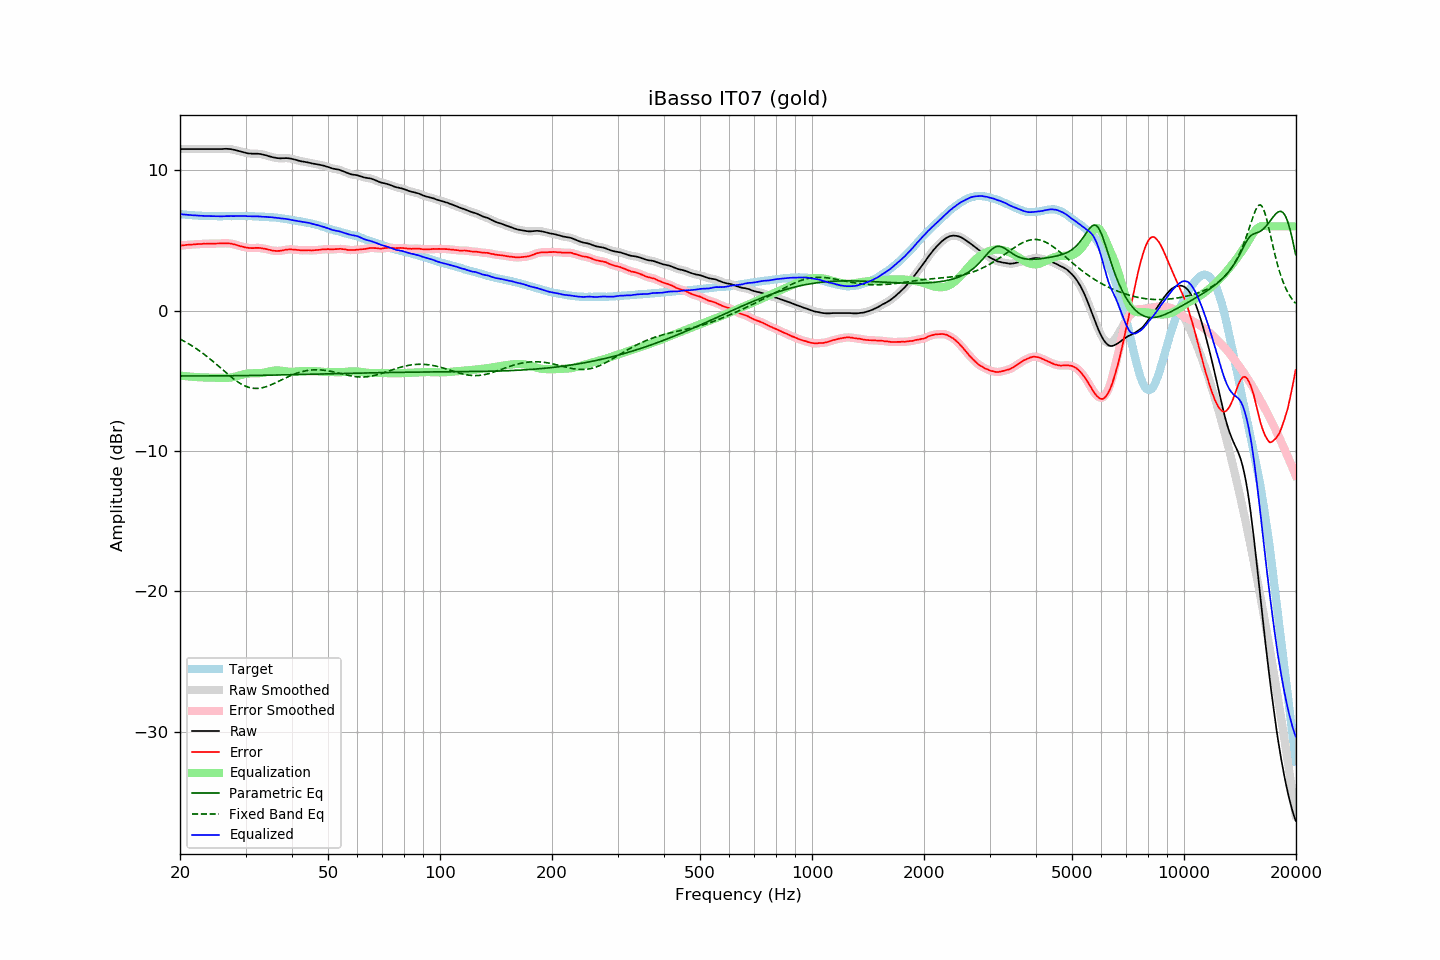

The file beside this chart, header and first rows:
frequency, raw, error, smoothed, error_smoothed, equalization, parametric_eq, fixed_band_eq, equalized_raw, equalized_smoothed, target
20.00, 11.51, 4.63, 11.51, 4.63, -4.63, -4.65, -2.03, 6.88, 6.88, 6.87
20.20, 11.51, 4.64, 11.51, 4.64, -4.64, -4.65, -2.08, 6.86, 6.86, 6.86
20.40, 11.51, 4.65, 11.51, 4.65, -4.65, -4.65, -2.14, 6.85, 6.85, 6.85
20.61, 11.51, 4.66, 11.51, 4.67, -4.67, -4.65, -2.21, 6.84, 6.84, 6.84
20.81, 11.51, 4.68, 11.51, 4.68, -4.68, -4.65, -2.27, 6.83, 6.83, 6.82
21.02, 11.51, 4.69, 11.51, 4.69, -4.69, -4.65, -2.34, 6.82, 6.82, 6.81
21.23, 11.51, 4.70, 11.51, 4.70, -4.70, -4.65, -2.40, 6.81, 6.81, 6.80
21.44, 11.51, 4.69, 11.51, 4.70, -4.71, -4.65, -2.47, 6.80, 6.80, 6.81
21.66, 11.51, 4.71, 11.51, 4.71, -4.71, -4.65, -2.55, 6.79, 6.79, 6.79
21.87, 11.51, 4.71, 11.51, 4.72, -4.72, -4.65, -2.62, 6.78, 6.78, 6.79
22.09, 11.51, 4.74, 11.51, 4.73, -4.73, -4.65, -2.70, 6.78, 6.78, 6.77
22.31, 11.51, 4.74, 11.51, 4.74, -4.74, -4.65, -2.77, 6.77, 6.77, 6.77
22.54, 11.51, 4.75, 11.51, 4.74, -4.74, -4.65, -2.85, 6.76, 6.76, 6.76
22.76, 11.51, 4.75, 11.51, 4.75, -4.75, -4.65, -2.94, 6.76, 6.76, 6.76
22.99, 11.51, 4.76, 11.51, 4.76, -4.76, -4.65, -3.02, 6.75, 6.75, 6.75
23.22, 11.51, 4.77, 11.51, 4.76, -4.76, -4.65, -3.11, 6.74, 6.74, 6.74
23.45, 11.51, 4.76, 11.51, 4.77, -4.76, -4.65, -3.19, 6.74, 6.74, 6.75
23.69, 11.51, 4.77, 11.51, 4.77, -4.77, -4.65, -3.28, 6.74, 6.74, 6.74
23.92, 11.51, 4.78, 11.51, 4.77, -4.77, -4.65, -3.38, 6.74, 6.74, 6.73
24.16, 11.51, 4.77, 11.51, 4.77, -4.77, -4.65, -3.47, 6.73, 6.73, 6.74
24.40, 11.51, 4.77, 11.51, 4.77, -4.77, -4.65, -3.56, 6.73, 6.73, 6.74
24.65, 11.51, 4.77, 11.51, 4.77, -4.78, -4.65, -3.66, 6.73, 6.73, 6.73
24.89, 11.51, 4.77, 11.51, 4.78, -4.78, -4.65, -3.76, 6.73, 6.73, 6.73
25.14, 11.51, 4.78, 11.51, 4.78, -4.78, -4.65, -3.86, 6.73, 6.73, 6.72
25.39, 11.51, 4.78, 11.51, 4.78, -4.78, -4.65, -3.96, 6.72, 6.72, 6.72
25.65, 11.51, 4.78, 11.51, 4.78, -4.79, -4.64, -4.06, 6.72, 6.72, 6.72
25.91, 11.51, 4.79, 11.51, 4.79, -4.79, -4.64, -4.16, 6.72, 6.72, 6.72
26.16, 11.52, 4.79, 11.52, 4.79, -4.79, -4.64, -4.25, 6.72, 6.72, 6.73
26.43, 11.53, 4.80, 11.52, 4.79, -4.80, -4.64, -4.35, 6.73, 6.73, 6.73
26.69, 11.53, 4.80, 11.52, 4.80, -4.79, -4.64, -4.45, 6.73, 6.73, 6.73
26.96, 11.52, 4.79, 11.52, 4.79, -4.79, -4.64, -4.55, 6.73, 6.73, 6.73
27.23, 11.51, 4.78, 11.51, 4.78, -4.77, -4.64, -4.65, 6.73, 6.73, 6.73
27.50, 11.50, 4.77, 11.49, 4.76, -4.76, -4.64, -4.74, 6.74, 6.73, 6.72
27.77, 11.47, 4.73, 11.47, 4.74, -4.74, -4.64, -4.83, 6.73, 6.73, 6.73
28.05, 11.45, 4.71, 11.44, 4.71, -4.71, -4.63, -4.92, 6.74, 6.74, 6.73
28.33, 11.42, 4.67, 11.42, 4.68, -4.68, -4.63, -5.00, 6.74, 6.74, 6.74
28.62, 11.39, 4.65, 11.39, 4.64, -4.65, -4.63, -5.08, 6.74, 6.74, 6.74
28.90, 11.36, 4.61, 11.36, 4.61, -4.61, -4.63, -5.15, 6.74, 6.74, 6.75
29.19, 11.33, 4.58, 11.33, 4.58, -4.58, -4.63, -5.22, 6.75, 6.75, 6.75
29.48, 11.30, 4.55, 11.30, 4.55, -4.55, -4.63, -5.28, 6.75, 6.75, 6.75
29.78, 11.27, 4.52, 11.26, 4.52, -4.52, -4.63, -5.34, 6.74, 6.74, 6.74
30.08, 11.24, 4.49, 11.24, 4.50, -4.50, -4.62, -5.39, 6.74, 6.74, 6.74
30.38, 11.21, 4.48, 11.21, 4.48, -4.48, -4.62, -5.44, 6.72, 6.73, 6.73
30.68, 11.20, 4.47, 11.19, 4.47, -4.47, -4.62, -5.47, 6.72, 6.72, 6.73
30.99, 11.19, 4.46, 11.18, 4.46, -4.47, -4.62, -5.50, 6.72, 6.72, 6.73
31.30, 11.18, 4.45, 11.18, 4.46, -4.46, -4.62, -5.52, 6.71, 6.72, 6.73
31.61, 11.18, 4.45, 11.18, 4.46, -4.46, -4.62, -5.54, 6.71, 6.71, 6.72
31.93, 11.18, 4.47, 11.18, 4.46, -4.46, -4.61, -5.54, 6.71, 6.71, 6.70
32.24, 11.18, 4.47, 11.18, 4.47, -4.46, -4.61, -5.54, 6.72, 6.71, 6.71
32.57, 11.17, 4.47, 11.17, 4.47, -4.46, -4.61, -5.53, 6.71, 6.71, 6.70
32.89, 11.16, 4.46, 11.15, 4.45, -4.45, -4.61, -5.52, 6.71, 6.70, 6.69
33.22, 11.13, 4.43, 11.13, 4.44, -4.44, -4.61, -5.50, 6.69, 6.69, 6.69
33.55, 11.11, 4.42, 11.11, 4.42, -4.42, -4.60, -5.47, 6.69, 6.69, 6.69
33.89, 11.08, 4.40, 11.08, 4.40, -4.40, -4.60, -5.44, 6.68, 6.68, 6.68
34.23, 11.05, 4.38, 11.04, 4.38, -4.37, -4.60, -5.40, 6.68, 6.67, 6.66
34.57, 11.01, 4.34, 11.01, 4.35, -4.34, -4.60, -5.36, 6.66, 6.67, 6.66
34.92, 10.98, 4.33, 10.98, 4.32, -4.32, -4.60, -5.31, 6.66, 6.66, 6.65
35.27, 10.95, 4.28, 10.95, 4.29, -4.30, -4.59, -5.26, 6.65, 6.65, 6.67
35.62, 10.92, 4.27, 10.92, 4.27, -4.28, -4.59, -5.21, 6.64, 6.64, 6.64
35.97, 10.90, 4.26, 10.89, 4.26, -4.26, -4.59, -5.16, 6.63, 6.63, 6.64
... 635 more rows
